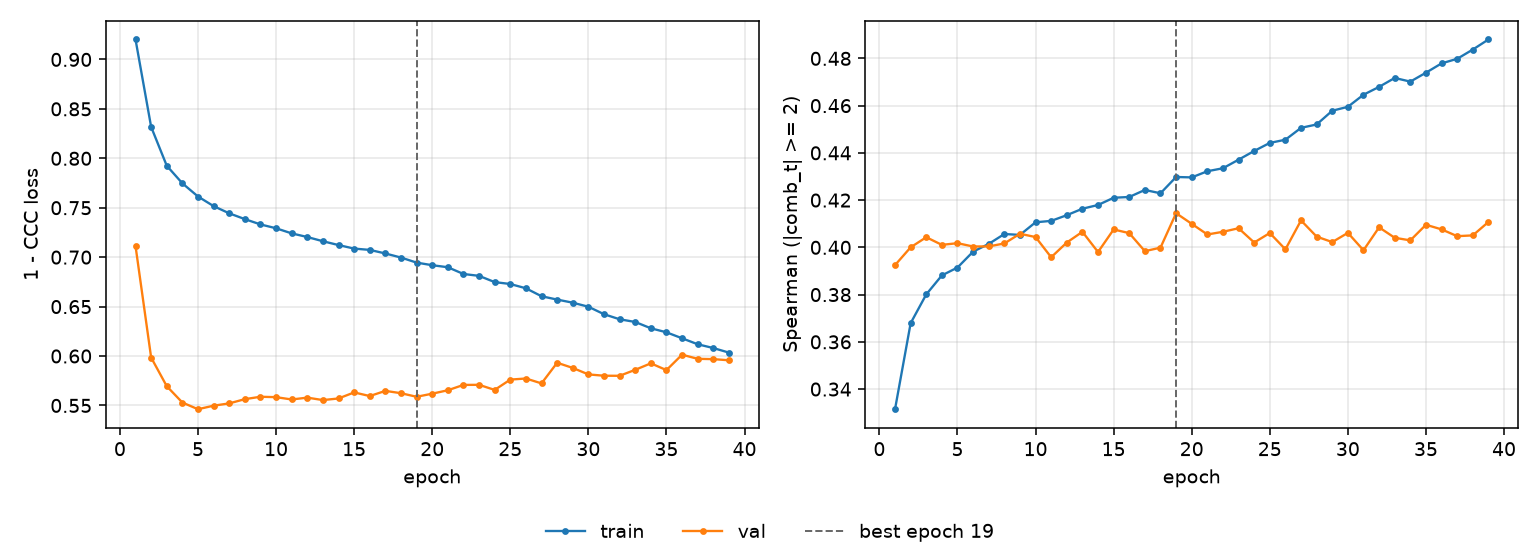

Values plotted in this chart, from the file beside it:
epoch, tr_loss, vl_loss, tr_sp, vl_sp, is_best
1, 0.9202, 0.7112, 0.3315, 0.3925, False
2, 0.8317, 0.5984, 0.3679, 0.4, False
3, 0.7925, 0.5695, 0.3801, 0.4043, False
4, 0.7747, 0.5529, 0.3881, 0.4011, False
5, 0.7613, 0.5462, 0.3915, 0.4018, False
6, 0.7516, 0.5498, 0.3982, 0.4004, False
7, 0.7443, 0.5521, 0.4015, 0.4004, False
8, 0.7385, 0.5564, 0.4056, 0.4017, False
9, 0.7331, 0.5588, 0.4053, 0.4058, False
10, 0.7292, 0.5584, 0.4106, 0.4044, False
11, 0.7241, 0.556, 0.4112, 0.3958, False
12, 0.7204, 0.5579, 0.4136, 0.402, False
13, 0.7161, 0.5554, 0.4164, 0.4066, False
14, 0.7122, 0.5571, 0.4179, 0.398, False
15, 0.7087, 0.5632, 0.421, 0.4076, False
16, 0.7073, 0.5595, 0.4213, 0.406, False
17, 0.7037, 0.5647, 0.4243, 0.3984, False
18, 0.6996, 0.5624, 0.4229, 0.3999, False
19, 0.6945, 0.5588, 0.4298, 0.4145, True
20, 0.6919, 0.5619, 0.4296, 0.41, False
21, 0.6898, 0.5654, 0.4322, 0.4055, False
22, 0.683, 0.5708, 0.4335, 0.4066, False
23, 0.6811, 0.5709, 0.4371, 0.4081, False
24, 0.6748, 0.5657, 0.4408, 0.402, False
25, 0.6728, 0.5762, 0.4442, 0.4061, False
26, 0.6685, 0.5773, 0.4456, 0.3992, False
27, 0.6605, 0.5723, 0.4506, 0.4114, False
28, 0.6571, 0.5932, 0.452, 0.4045, False
29, 0.6539, 0.5879, 0.4578, 0.4022, False
30, 0.6499, 0.5814, 0.4595, 0.4061, False
31, 0.6423, 0.5801, 0.4646, 0.3988, False
32, 0.6372, 0.58, 0.4679, 0.4085, False
33, 0.6344, 0.586, 0.4717, 0.4041, False
34, 0.6281, 0.5926, 0.4702, 0.403, False
35, 0.624, 0.5858, 0.4739, 0.4096, False
36, 0.6179, 0.6014, 0.4779, 0.4076, False
37, 0.6119, 0.5972, 0.4798, 0.4047, False
38, 0.6081, 0.5968, 0.4837, 0.4051, False
39, 0.6035, 0.5957, 0.488, 0.4107, False
